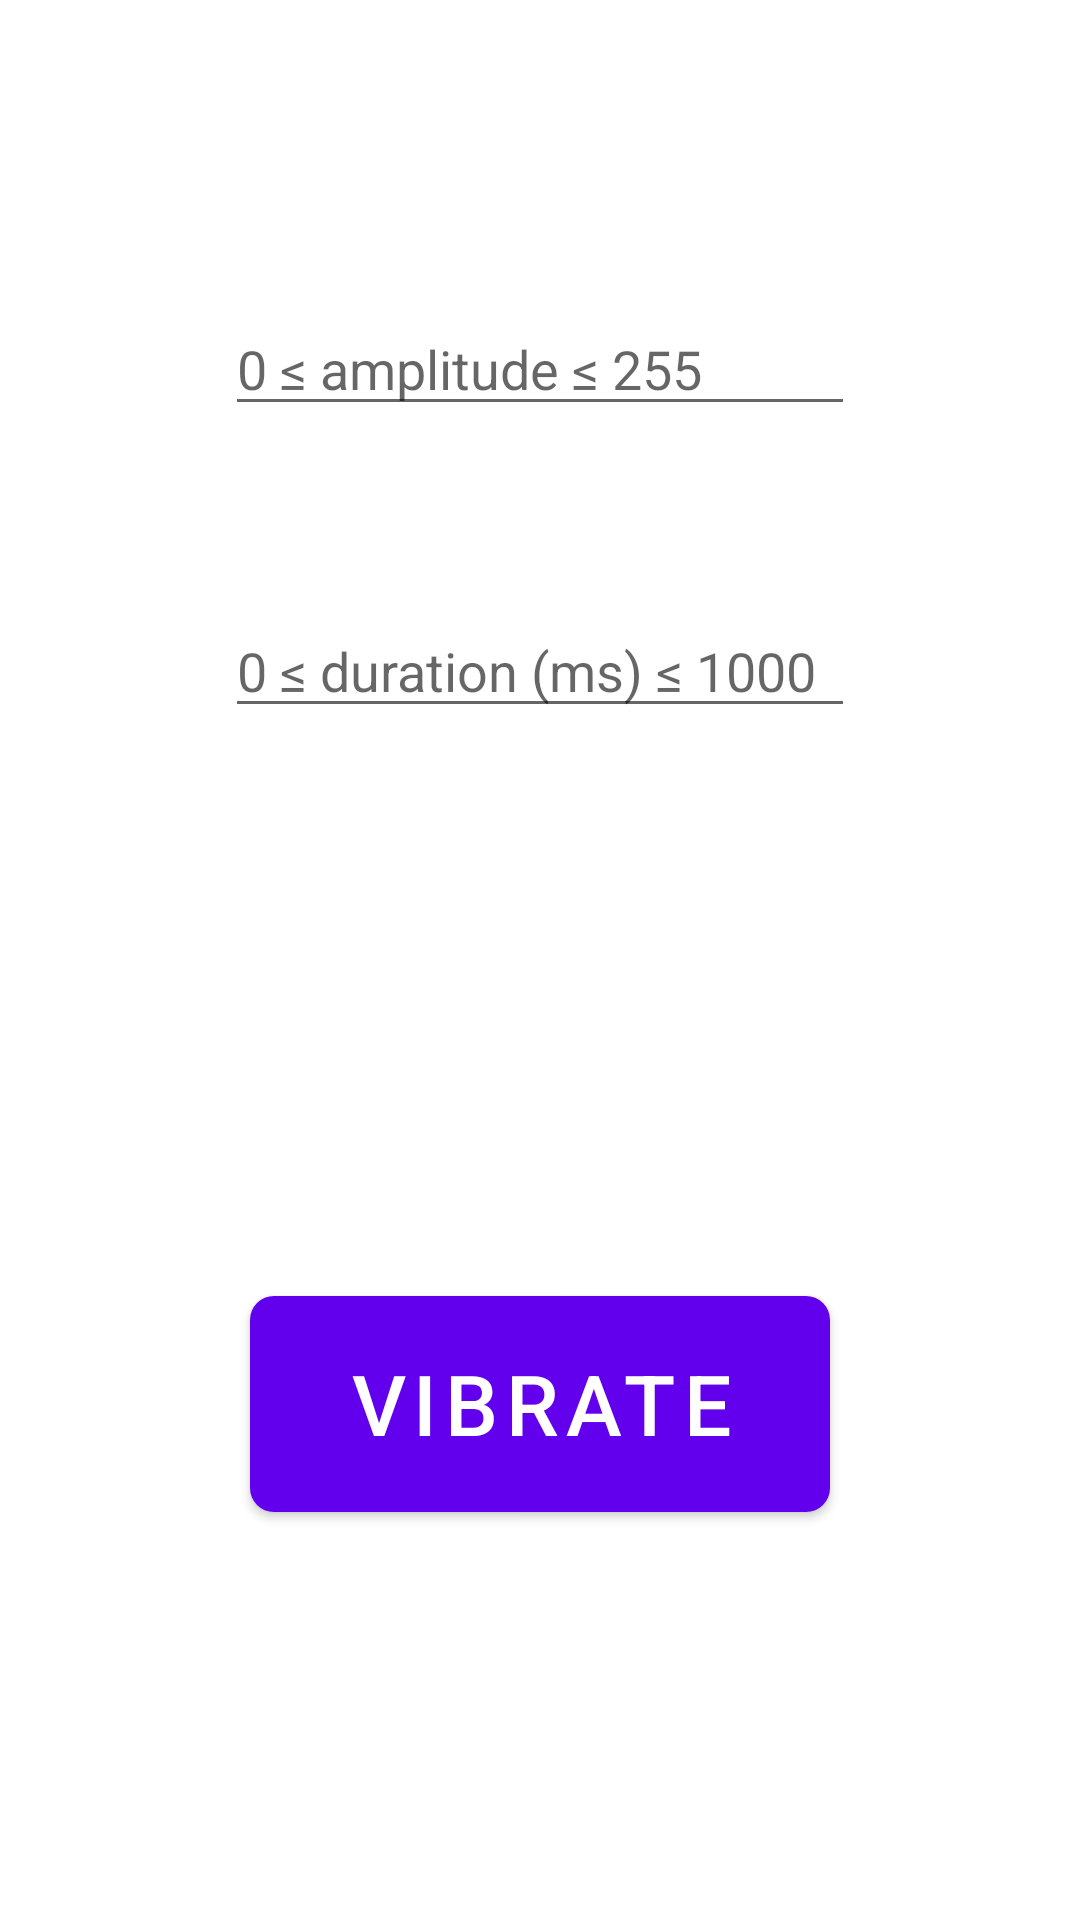

Write the Android layout XML for this screen, with the resource values it uses.
<!-- AndroidManifest.xml: application theme Theme.VibeCheck -->
<!-- res/layout/fragment_first.xml -->
<?xml version="1.0" encoding="utf-8"?>
<androidx.constraintlayout.widget.ConstraintLayout xmlns:android="http://schemas.android.com/apk/res/android"
    xmlns:app="http://schemas.android.com/apk/res-auto"
    xmlns:tools="http://schemas.android.com/tools"
    android:layout_width="match_parent"
    android:layout_height="match_parent"
    tools:context=".FirstFragment">

    <Button
        android:id="@+id/vibrate_button"
        android:layout_width="wrap_content"
        android:layout_height="wrap_content"
        android:scaleX="2"
        android:scaleY="2"
        android:text="@string/vibe"
        app:layout_constraintBottom_toBottomOf="parent"
        app:layout_constraintEnd_toEndOf="parent"
        app:layout_constraintHorizontal_bias="0.5"
        app:layout_constraintStart_toStartOf="parent"
        app:layout_constraintTop_toTopOf="parent"
        app:layout_constraintVertical_bias="0.75" />

    <EditText
        android:id="@+id/amplitude"
        android:layout_width="wrap_content"
        android:layout_height="wrap_content"
        android:ems="10"
        android:hint="@string/amplitude"
        android:inputType="number"
        app:layout_constraintBottom_toTopOf="@+id/vibrate_button"
        app:layout_constraintEnd_toEndOf="parent"
        app:layout_constraintStart_toStartOf="parent"
        app:layout_constraintTop_toTopOf="parent"
        app:layout_constraintVertical_bias="0.25" />

    <EditText
        android:id="@+id/duration_ms"
        android:layout_width="wrap_content"
        android:layout_height="wrap_content"
        android:ems="10"
        android:hint="@string/duration_ms"
        android:inputType="number"
        app:layout_constraintBottom_toTopOf="@+id/vibrate_button"
        app:layout_constraintEnd_toEndOf="parent"
        app:layout_constraintHorizontal_bias="0.5"
        app:layout_constraintStart_toStartOf="parent"
        app:layout_constraintTop_toTopOf="parent"
        app:layout_constraintVertical_bias="0.5" />

</androidx.constraintlayout.widget.ConstraintLayout>
<!-- resources referenced by this layout -->
<resources>
  <string name="amplitude">0 ≤ amplitude ≤ 255</string>
  <string name="duration_ms">0 ≤ duration (ms) ≤ 1000</string>
  <string name="vibe">Vibrate</string>
  <style name="Theme.VibeCheck" parent="Theme.MaterialComponents.DayNight.DarkActionBar">
          
          <item name="colorPrimary">@color/purple_500</item>
          <item name="colorPrimaryVariant">@color/purple_700</item>
          <item name="colorOnPrimary">@color/white</item>
          
          <item name="colorSecondary">@color/teal_200</item>
          <item name="colorSecondaryVariant">@color/teal_700</item>
          <item name="colorOnSecondary">@color/black</item>
          
          <item name="android:statusBarColor" tools:targetApi="l">?attr/colorPrimaryVariant</item>
          
      </style>
  <!-- not gathered from this repository: default colours our renderer supplied (Android Studio template values) -->
  <color name="purple_500">#FF6200EE</color>
  <color name="purple_700">#FF3700B3</color>
  <color name="teal_200">#FF03DAC5</color>
  <color name="teal_700">#FF018786</color>
  <color name="black">#FF000000</color>
  <color name="white">#FFFFFFFF</color>
</resources>
